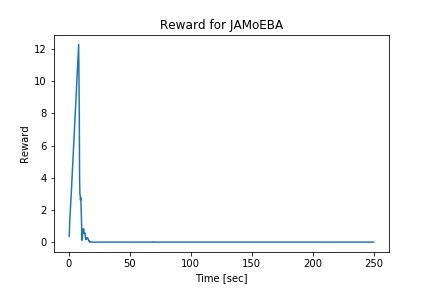

Source data for this figure (header and first rows):
2.500000000000001110e-01, 3.542624042516706595e-01
5.000000000000003331e-01, 9.677596638930197059e-01
7.500000000000005551e-01, 1.424050087513251128e+00
1.000000000000000666e+00, 1.748710398737784999e+00
1.249999999999995337e+00, 2.059427859616391743e+00
1.499999999999990008e+00, 2.411120759328611030e+00
1.749999999999984679e+00, 2.775733417587389340e+00
1.999999999999979350e+00, 3.125312044887351703e+00
2.249999999999974243e+00, 3.491660343114943998e+00
2.499999999999968914e+00, 3.864998635459215848e+00
2.749999999999963585e+00, 4.223390670097870725e+00
2.999999999999958256e+00, 4.604399112654533610e+00
3.249999999999952927e+00, 4.984956600083023659e+00
3.499999999999947597e+00, 5.375917110311689839e+00
3.749999999999942268e+00, 5.769264076286617637e+00
3.999999999999936939e+00, 6.150923623823700837e+00
4.249999999999931610e+00, 6.536341052414229580e+00
4.499999999999926281e+00, 6.922275311134740150e+00
4.749999999999920952e+00, 7.303003246919814728e+00
4.999999999999915623e+00, 7.696277756428315797e+00
5.249999999999910294e+00, 8.080630667902255482e+00
5.499999999999904965e+00, 8.469852922371501336e+00
5.749999999999899636e+00, 8.856111879401851184e+00
5.999999999999894307e+00, 9.241464839791291297e+00
6.249999999999888978e+00, 9.629188336998595332e+00
6.499999999999883649e+00, 1.000057219384160589e+01
6.749999999999878320e+00, 1.038475964675598107e+01
6.999999999999872990e+00, 1.076988182317109022e+01
7.249999999999867661e+00, 1.115078295774480921e+01
7.499999999999862332e+00, 1.153718424397069953e+01
7.749999999999857003e+00, 1.192024664102220299e+01
7.999999999999851674e+00, 1.229208570706745718e+01
8.249999999999889866e+00, 1.022644978502924573e+01
8.499999999999928946e+00, 8.120417179922867490e+00
8.749999999999968026e+00, 3.979550383247243417e+00
9.000000000000007105e+00, 2.969588617732910052e+00
9.250000000000046185e+00, 2.929226407950125122e+00
9.500000000000085265e+00, 2.608220219703838438e+00
9.750000000000124345e+00, 2.763351816574299846e+00
1.000000000000016342e+01, 2.252242911610835563e+00
1.025000000000020250e+01, 1.458258433346060201e+00
1.050000000000024158e+01, 4.738483406434568224e-01
1.075000000000028066e+01, 1.171076668896375850e-01
1.100000000000031974e+01, 2.958933971548560748e-01
1.125000000000035882e+01, 7.238391886453143798e-01
1.150000000000039790e+01, 7.857449328376731046e-01
1.175000000000043698e+01, 6.952989934170261677e-01
1.200000000000047606e+01, 8.315416221364557714e-01
1.225000000000051514e+01, 7.386735037854919028e-01
1.250000000000055422e+01, 5.216238105312243079e-01
1.275000000000059330e+01, 5.601177717579730597e-01
1.300000000000063238e+01, 5.820044879314423270e-01
1.325000000000067146e+01, 5.448544917150854872e-01
1.350000000000071054e+01, 2.756726132510323168e-01
1.375000000000074962e+01, 2.064018621872776293e-01
1.400000000000078870e+01, 1.527336687679792249e-01
1.425000000000082778e+01, 1.692735039114268147e-01
1.450000000000086686e+01, 2.599617060376147037e-01
1.475000000000090594e+01, 2.576672096438414883e-01
1.500000000000094502e+01, 2.540919242420613955e-01
1.525000000000098410e+01, 2.755989685745419138e-01
... 939 more rows
